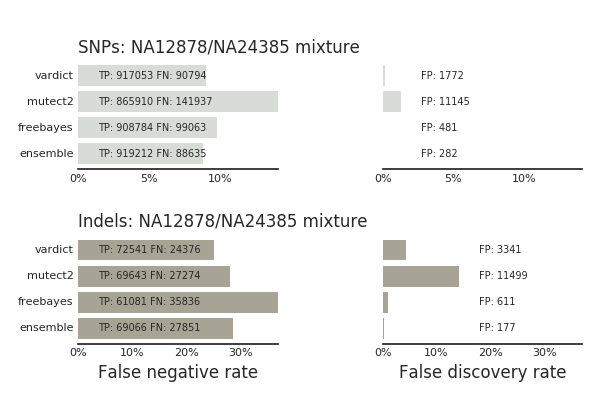

Data behind this chart, as committed beside it:
sample, caller, vtype, metric, value
NA12878/NA24385 mixture, ensemble, SNPs, tp, 919212
NA12878/NA24385 mixture, ensemble, Indels, tp, 69066
NA12878/NA24385 mixture, ensemble, SNPs, fp, 282
NA12878/NA24385 mixture, ensemble, Indels, fp, 177
NA12878/NA24385 mixture, ensemble, SNPs, fn, 88635
NA12878/NA24385 mixture, ensemble, Indels, fn, 27851
NA12878/NA24385 mixture, vardict, SNPs, tp, 917053
NA12878/NA24385 mixture, vardict, Indels, tp, 72541
NA12878/NA24385 mixture, vardict, SNPs, fp, 1772
NA12878/NA24385 mixture, vardict, Indels, fp, 3341
NA12878/NA24385 mixture, vardict, SNPs, fn, 90794
NA12878/NA24385 mixture, vardict, Indels, fn, 24376
NA12878/NA24385 mixture, mutect2, SNPs, tp, 865910
NA12878/NA24385 mixture, mutect2, Indels, tp, 69643
NA12878/NA24385 mixture, mutect2, SNPs, fp, 11145
NA12878/NA24385 mixture, mutect2, Indels, fp, 11499
NA12878/NA24385 mixture, mutect2, SNPs, fn, 141937
NA12878/NA24385 mixture, mutect2, Indels, fn, 27274
NA12878/NA24385 mixture, freebayes, SNPs, tp, 908784
NA12878/NA24385 mixture, freebayes, Indels, tp, 61081
NA12878/NA24385 mixture, freebayes, SNPs, fp, 481
NA12878/NA24385 mixture, freebayes, Indels, fp, 611
NA12878/NA24385 mixture, freebayes, SNPs, fn, 99063
NA12878/NA24385 mixture, freebayes, Indels, fn, 35836
